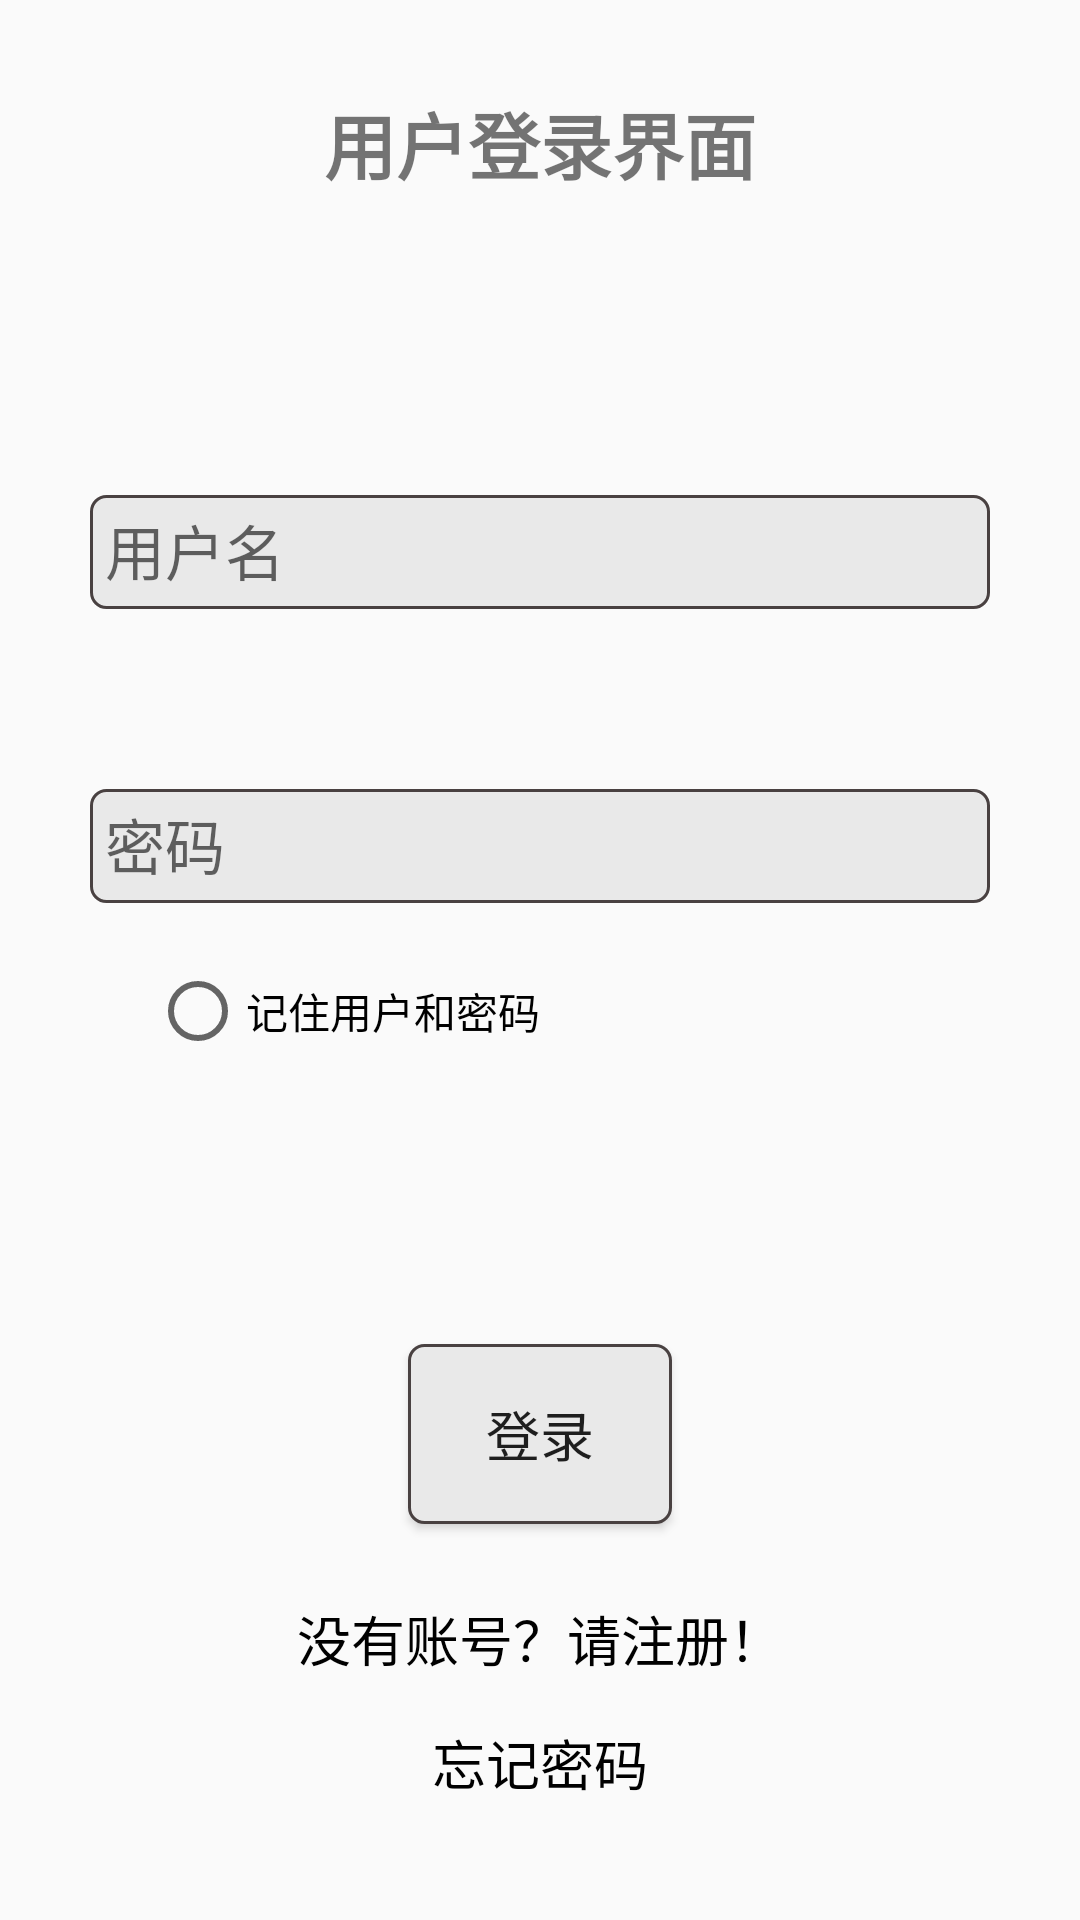

The Android layout XML behind this screen, and the referenced resources:
<!-- AndroidManifest.xml: application theme AppTheme -->
<!-- res/layout/login.xml -->
<?xml version="1.0" encoding="utf-8"?>
<LinearLayout xmlns:android="http://schemas.android.com/apk/res/android"
    android:orientation="vertical"
    android:layout_height="match_parent"
    android:layout_width="match_parent">

    <TextView
        android:id="@+id/edit_text"
        android:layout_width="match_parent"
        android:layout_height="wrap_content"
        android:layout_marginTop="30dp"
        android:text="用户登录界面"
        android:textAlignment="center"
        android:textSize="24sp"
        android:textStyle="bold" />



    <EditText
        android:id="@+id/username"
        android:layout_marginTop="100dp"

        android:paddingTop="5dp"
        android:paddingLeft="5dp"
        android:paddingBottom="5dp"
        android:paddingRight="5dp"
        android:layout_marginLeft="1dp"
        android:layout_marginRight="1dp"
        android:layout_width="300dp"
        android:layout_height="38dp"
        android:layout_gravity="center"
        android:hint="用户名"
        android:inputType="text"
        android:textSize="20sp"
        android:background="@drawable/rounded_text"/>





    <EditText

        android:id="@+id/password"
        android:layout_marginTop="60dp"
        android:paddingTop="5dp"
        android:paddingLeft="5dp"
        android:paddingBottom="5dp"
        android:paddingRight="5dp"
        android:layout_marginLeft="1dp"
        android:layout_marginRight="1dp"
        android:layout_width="300dp"
        android:layout_height="38dp"
        android:layout_gravity="center"
        android:hint="密码"
        android:inputType="text"
        android:textSize="20sp"
        android:background="@drawable/rounded_text" />

    <LinearLayout
        android:layout_width="match_parent"
        android:layout_height="match_parent"
        android:orientation="vertical">

        <androidx.appcompat.widget.AppCompatRadioButton
            android:layout_width="wrap_content"
            android:layout_height="wrap_content"
            android:layout_marginLeft="50dp"
            android:layout_marginTop="20dp"
            android:text="记住用户和密码">

        </androidx.appcompat.widget.AppCompatRadioButton>

        <Button
            android:id="@+id/login"
            android:layout_width="wrap_content"
            android:layout_height="60dp"
            android:layout_gravity="center"
            android:layout_marginTop="95dp"
            android:background="@drawable/rounded_text"
            android:text="登录"
            android:textAlignment="center"
            android:textSize="18sp" />


        <TextView
            android:id="@+id/registered"
            android:layout_width="wrap_content"
            android:layout_height="wrap_content"
            android:layout_gravity="center"
            android:layout_marginTop="25dp"
            android:text="没有账号？请注册！"
            android:textColor="#000000"
            android:textSize="18sp">

        </TextView>

        <TextView
            android:id="@+id/forgetpwd"
            android:layout_width="wrap_content"
            android:layout_height="wrap_content"
            android:layout_gravity="center"
            android:layout_marginTop="15dp"
            android:text="忘记密码"
            android:textColor="#000000"
            android:textSize="18sp">

        </TextView>
    </LinearLayout>


</LinearLayout>
<!-- resources referenced by this layout -->
<resources>
  <!-- drawable rounded_text (drawable) -->
  <?xml version="1.0" encoding="utf-8"?>
  <shape xmlns:android="http://schemas.android.com/apk/res/android"
      android:shape="rectangle"
      android:padding="3dp">
      
      <solid android:color="@color/colorPrimary" />
      
      <stroke android:width="1dp" android:color="#494141"/>
      
      <corners android:bottomRightRadius="5dp"
          android:bottomLeftRadius="5dp"
          android:topLeftRadius="5dp"
          android:topRightRadius="5dp" />
  </shape>
  <style name="AppTheme" parent="Theme.AppCompat.Light.NoActionBar">
          
          <item name="colorPrimary">@color/colorPrimary</item>
          <item name="colorPrimaryDark">@color/colorPrimaryDark</item>
          <item name="colorAccent">@color/colorAccent</item>
          <item name="android:statusBarColor">#D0D7DE</item>
  
      </style>
  <color name="colorPrimary">#E9E9E9</color>
  <color name="colorPrimaryDark">#FBFBFB</color>
  <color name="colorAccent">#03DAC5</color>
</resources>
